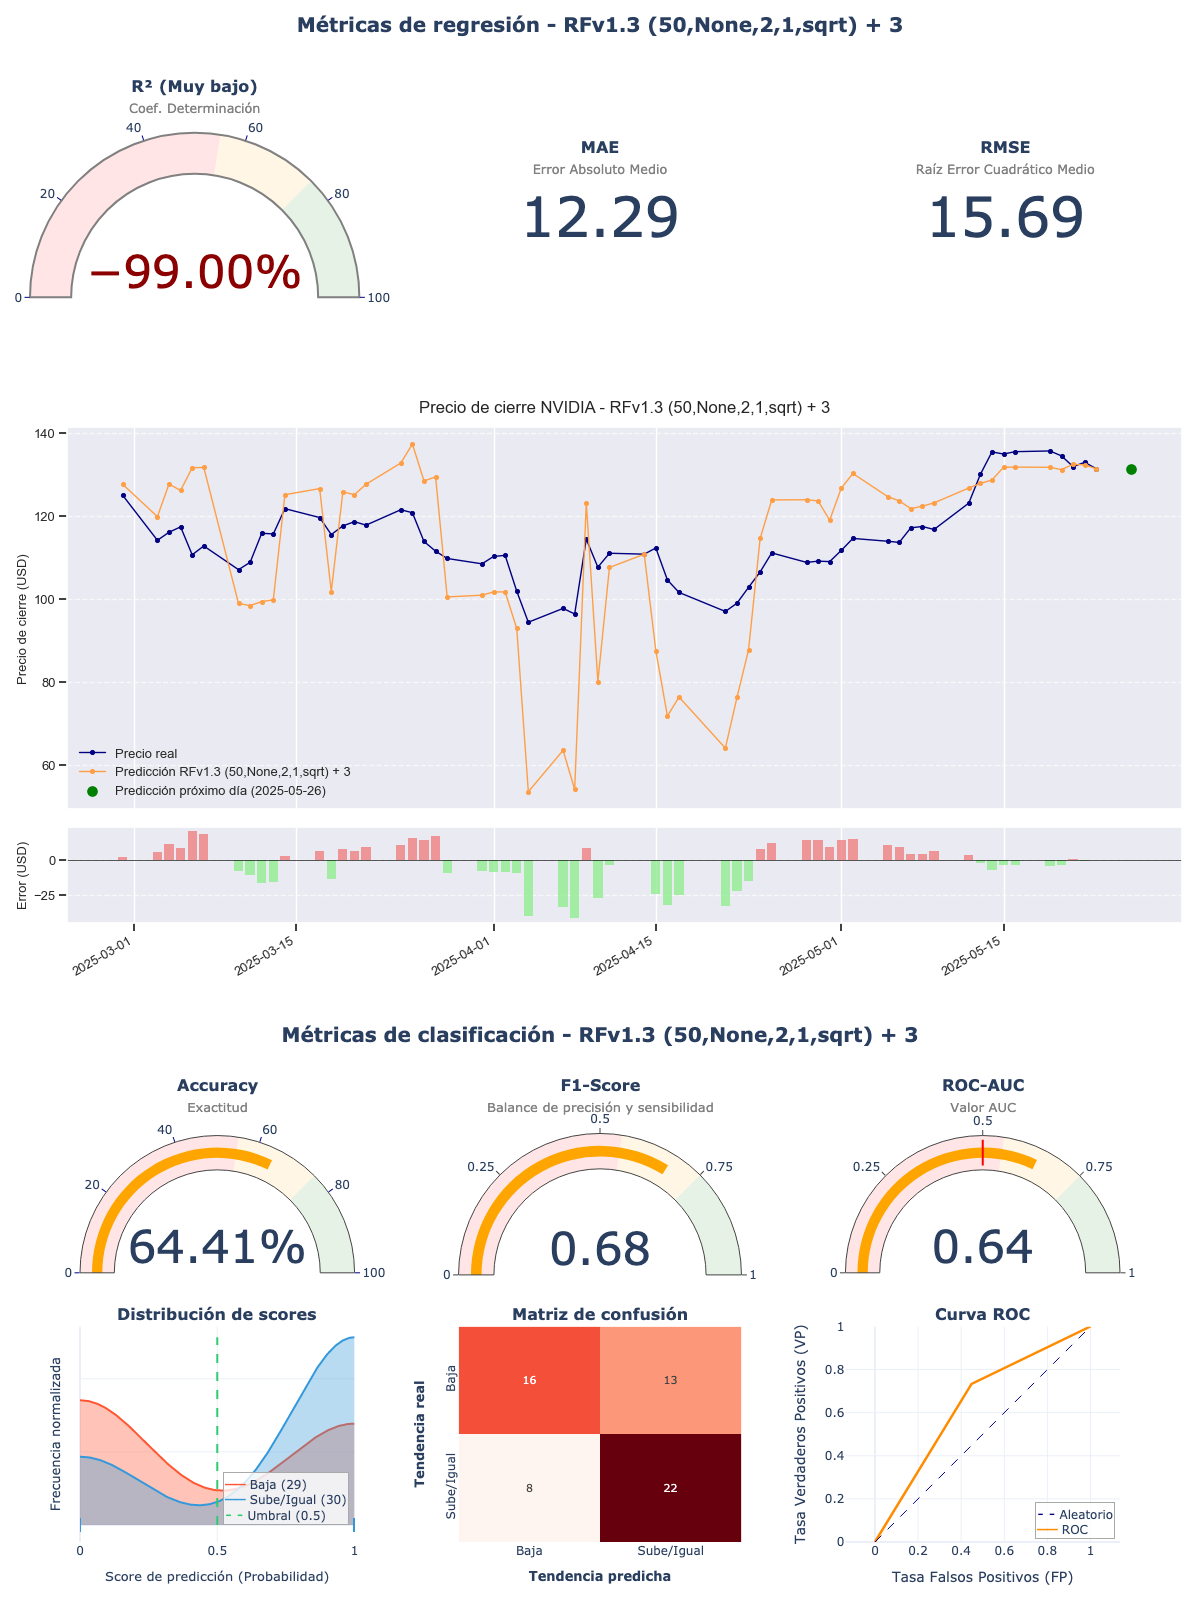

The file beside this chart, header and first rows:
model_title; model_hash; r2; mae; rmse; accuracy; f1_score; roc_auc; irb_regr; irb_clas; irb_total
RFv1.3 (50,None,2,1,sqrt) + 3; d89d1338; -1,3415; 12,2935; 15,6939; 0,6441; 0,6769; 0,6425; -0,3651; 1,2455; 0,5207
